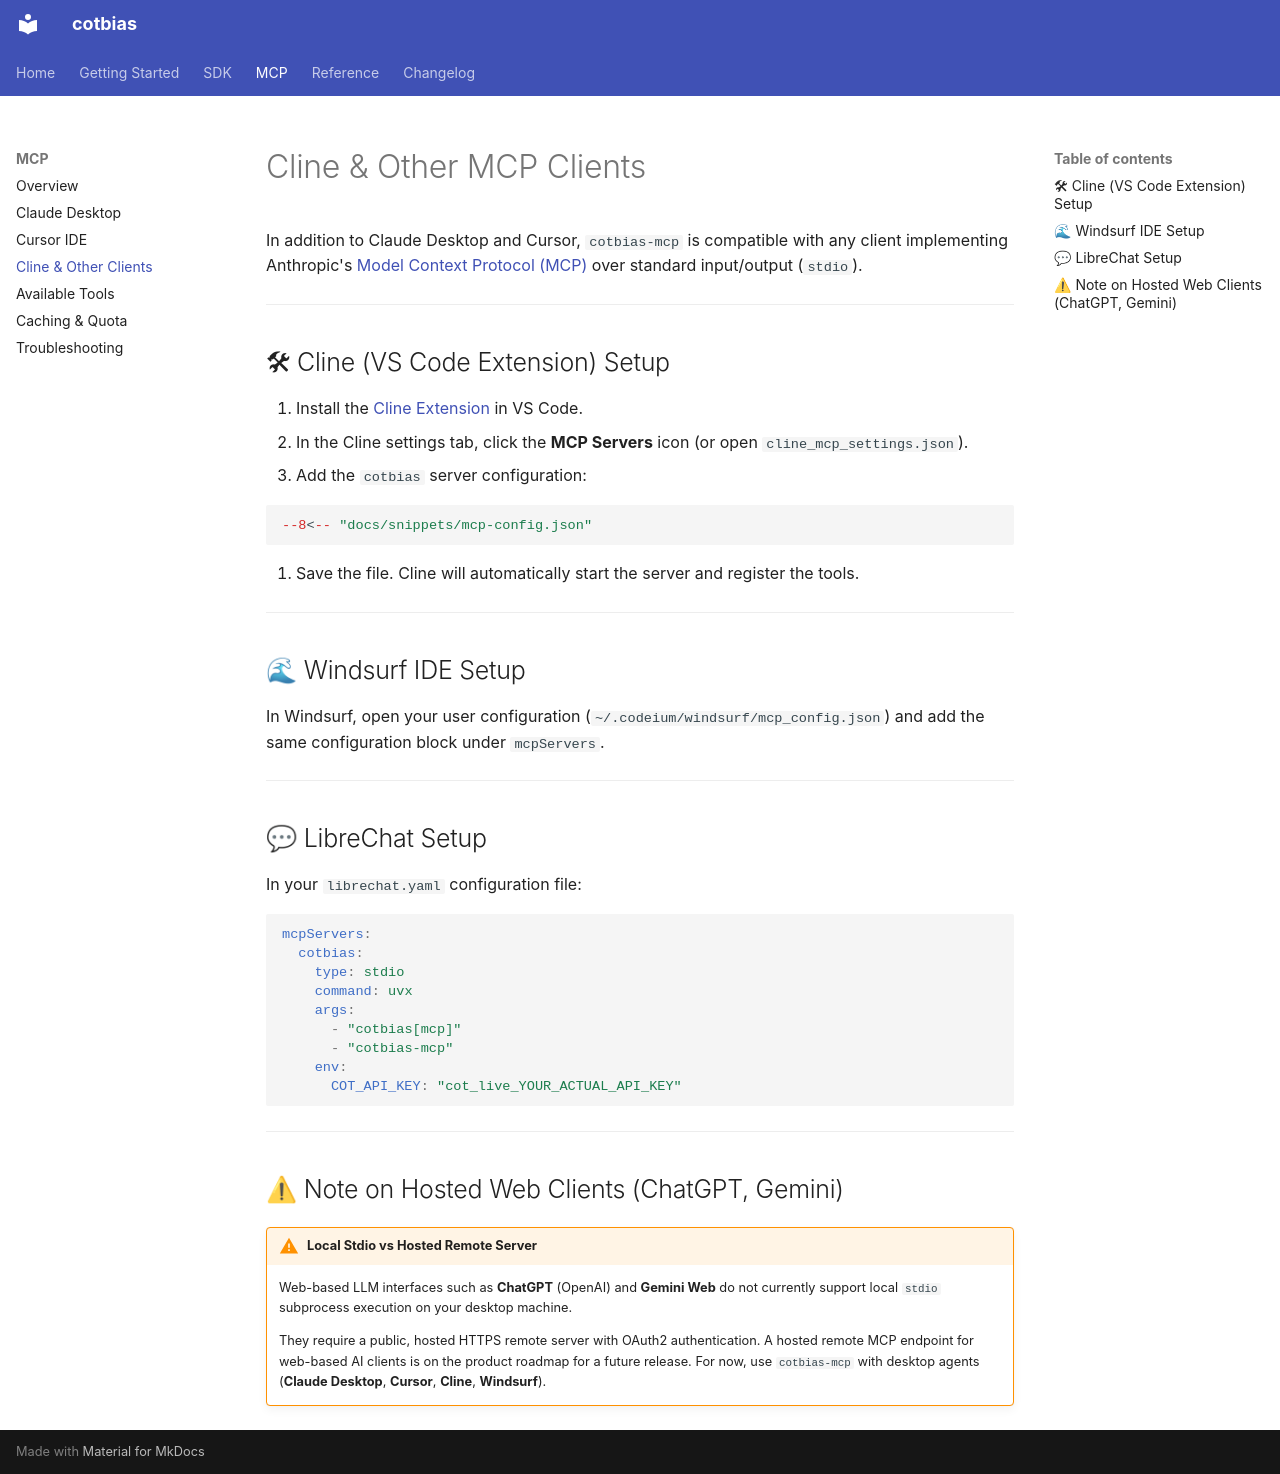

repository: cot-bias-terminal/cotbias · page: mcp/cline/index.html · generator: mkdocs

# Cline & Other MCP Clients

In addition to Claude Desktop and Cursor, `cotbias-mcp` is compatible with any client implementing Anthropic's [Model Context Protocol (MCP)](https://modelcontextprotocol.io/) over standard input/output (`stdio`).

---

## 🛠 Cline (VS Code Extension) Setup

1. Install the [Cline Extension](https://marketplace.visualstudio.com/items?itemName=saoudrizwan.claude-dev) in VS Code.
2. In the Cline settings tab, click the **MCP Servers** icon (or open `cline_mcp_settings.json`).
3. Add the `cotbias` server configuration:

```json
--8<-- "docs/snippets/mcp-config.json"
```

4. Save the file. Cline will automatically start the server and register the tools.

---

## 🌊 Windsurf IDE Setup

In Windsurf, open your user configuration (`~/.codeium/windsurf/mcp_config.json`) and add the same configuration block under `mcpServers`.

---

## 💬 LibreChat Setup

In your `librechat.yaml` configuration file:

```yaml
mcpServers:
  cotbias:
    type: stdio
    command: uvx
    args:
      - "cotbias[mcp]"
      - "cotbias-mcp"
    env:
      COT_API_KEY: "cot_live_YOUR_ACTUAL_API_KEY"
```

---

## ⚠ Note on Hosted Web Clients (ChatGPT, Gemini)

!!! warning "Local Stdio vs Hosted Remote Server"
    Web-based LLM interfaces such as **ChatGPT** (OpenAI) and **Gemini Web** do not currently support local `stdio` subprocess execution on your desktop machine. 

    They require a public, hosted HTTPS remote server with OAuth2 authentication. A hosted remote MCP endpoint for web-based AI clients is on the product roadmap for a future release. For now, use `cotbias-mcp` with desktop agents (**Claude Desktop**, **Cursor**, **Cline**, **Windsurf**).
